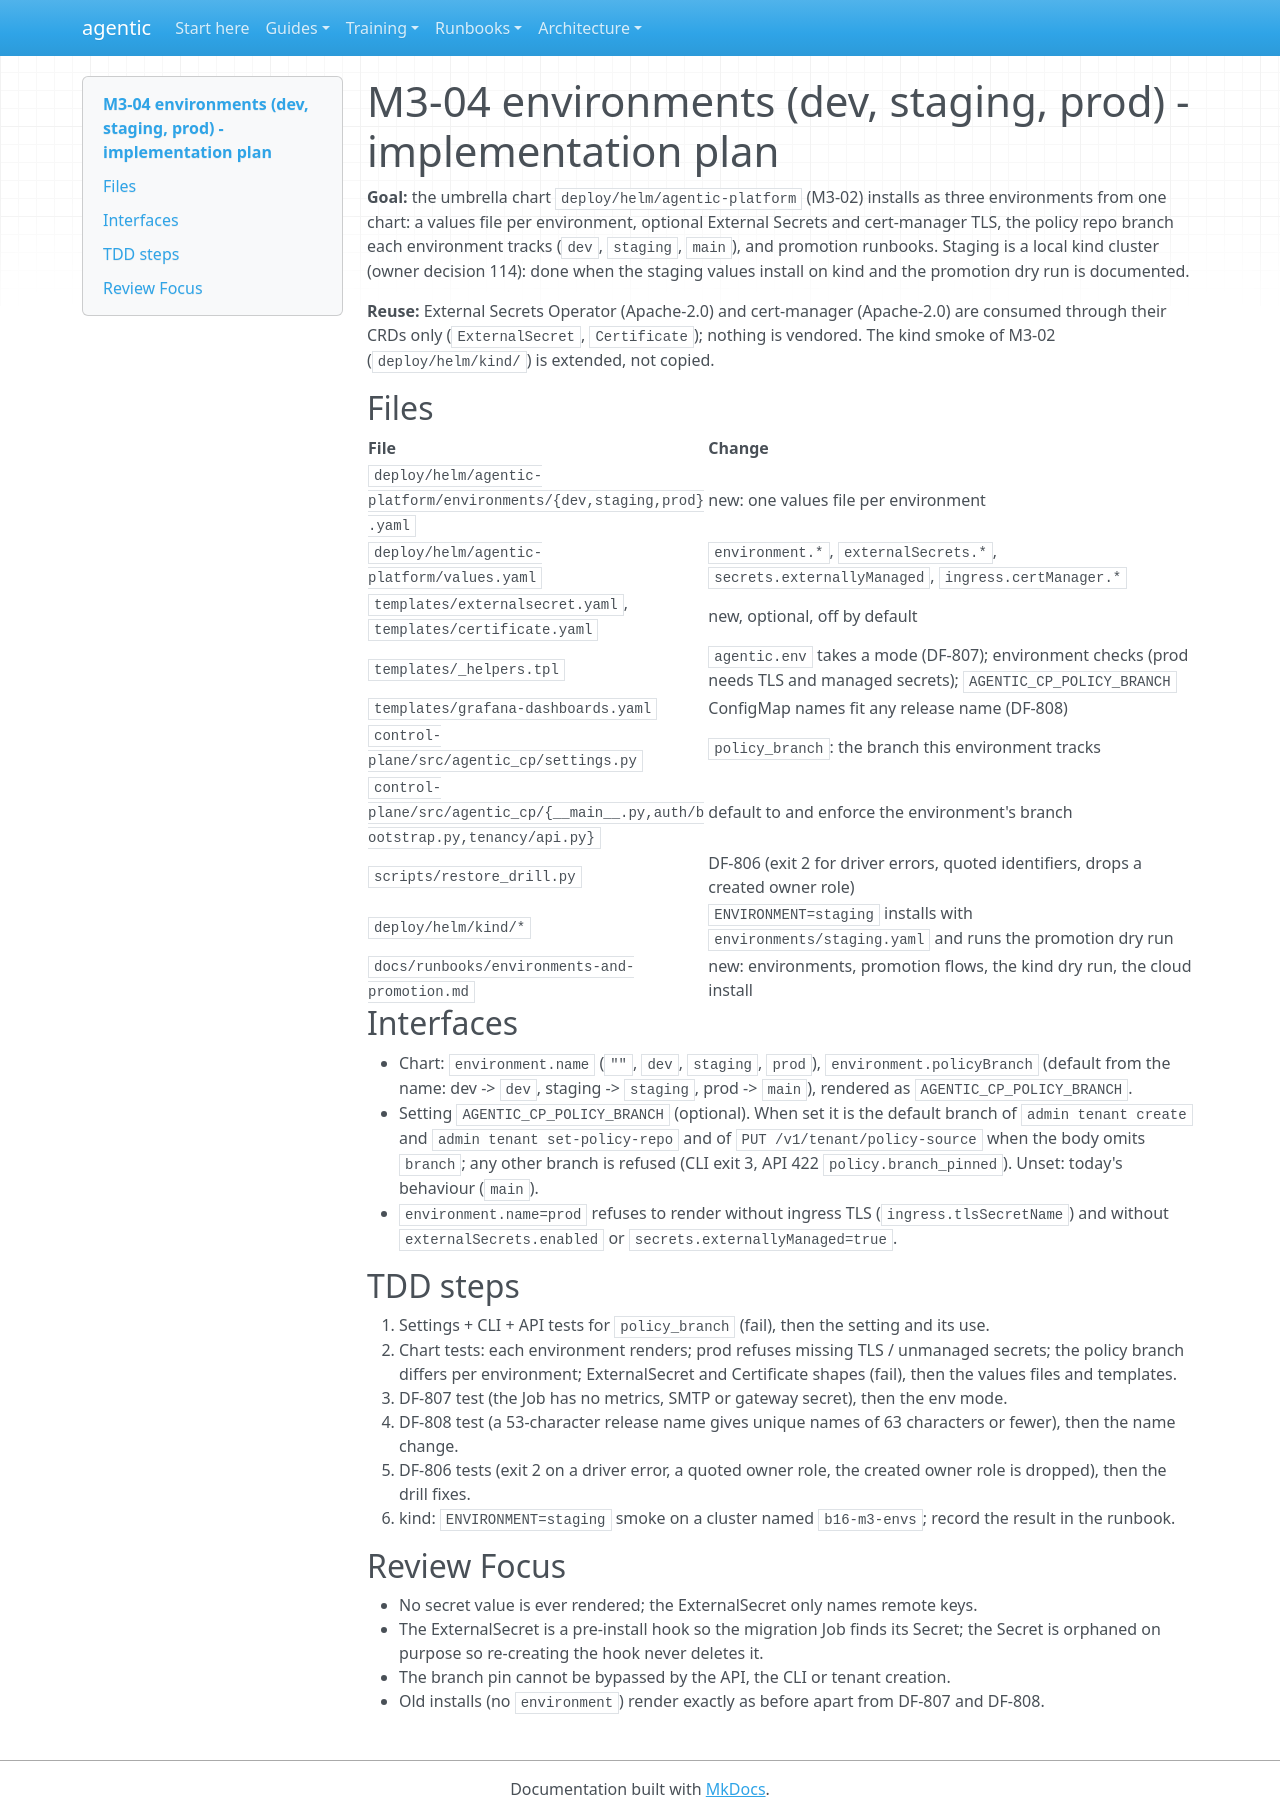

repository: cbeyondcloud/agentic-sdlc · page: superpowers/plans/2026-10-30-m3-envs.html · generator: mkdocs

# M3-04 environments (dev, staging, prod) - implementation plan

**Goal:** the umbrella chart `deploy/helm/agentic-platform` (M3-02) installs as three
environments from one chart: a values file per environment, optional External Secrets and
cert-manager TLS, the policy repo branch each environment tracks (`dev`, `staging`,
`main`), and promotion runbooks. Staging is a local kind cluster (owner decision 114):
done when the staging values install on kind and the promotion dry run is documented.

**Reuse:** External Secrets Operator (Apache-2.0) and cert-manager (Apache-2.0) are
consumed through their CRDs only (`ExternalSecret`, `Certificate`); nothing is vendored.
The kind smoke of M3-02 (`deploy/helm/kind/`) is extended, not copied.

## Files

| File | Change |
|---|---|
| `deploy/helm/agentic-platform/environments/{dev,staging,prod}.yaml` | new: one values file per environment |
| `deploy/helm/agentic-platform/values.yaml` | `environment.*`, `externalSecrets.*`, `secrets.externallyManaged`, `ingress.certManager.*` |
| `templates/externalsecret.yaml`, `templates/certificate.yaml` | new, optional, off by default |
| `templates/_helpers.tpl` | `agentic.env` takes a mode (DF-807); environment checks (prod needs TLS and managed secrets); `AGENTIC_CP_POLICY_BRANCH` |
| `templates/grafana-dashboards.yaml` | ConfigMap names fit any release name (DF-808) |
| `control-plane/src/agentic_cp/settings.py` | `policy_branch`: the branch this environment tracks |
| `control-plane/src/agentic_cp/{__main__.py,auth/bootstrap.py,tenancy/api.py}` | default to and enforce the environment's branch |
| `scripts/restore_drill.py` | DF-806 (exit 2 for driver errors, quoted identifiers, drops a created owner role) |
| `deploy/helm/kind/*` | `ENVIRONMENT=staging` installs with `environments/staging.yaml` and runs the promotion dry run |
| `docs/runbooks/environments-and-promotion.md` | new: environments, promotion flows, the kind dry run, the cloud install |

## Interfaces

- Chart: `environment.name` (`""`, `dev`, `staging`, `prod`), `environment.policyBranch`
  (default from the name: dev -> `dev`, staging -> `staging`, prod -> `main`), rendered as
  `AGENTIC_CP_POLICY_BRANCH`.
- Setting `AGENTIC_CP_POLICY_BRANCH` (optional). When set it is the default branch of
  `admin tenant create` and `admin tenant set-policy-repo` and of `PUT /v1/tenant/policy-source`
  when the body omits `branch`; any other branch is refused (CLI exit 3, API 422
  `policy.branch_pinned`). Unset: today's behaviour (`main`).
- `environment.name=prod` refuses to render without ingress TLS (`ingress.tlsSecretName`) and
  without `externalSecrets.enabled` or `secrets.externallyManaged=true`.

## TDD steps

1. Settings + CLI + API tests for `policy_branch` (fail), then the setting and its use.
2. Chart tests: each environment renders; prod refuses missing TLS / unmanaged secrets; the
   policy branch differs per environment; ExternalSecret and Certificate shapes (fail), then
   the values files and templates.
3. DF-807 test (the Job has no metrics, SMTP or gateway secret), then the env mode.
4. DF-808 test (a 53-character release name gives unique names of 63 characters or fewer),
   then the name change.
5. DF-806 tests (exit 2 on a driver error, a quoted owner role, the created owner role is
   dropped), then the drill fixes.
6. kind: `ENVIRONMENT=staging` smoke on a cluster named `b16-m3-envs`; record the result in
   the runbook.

## Review Focus

- No secret value is ever rendered; the ExternalSecret only names remote keys.
- The ExternalSecret is a pre-install hook so the migration Job finds its Secret; the
  Secret is orphaned on purpose so re-creating the hook never deletes it.
- The branch pin cannot be bypassed by the API, the CLI or tenant creation.
- Old installs (no `environment`) render exactly as before apart from DF-807 and DF-808.
